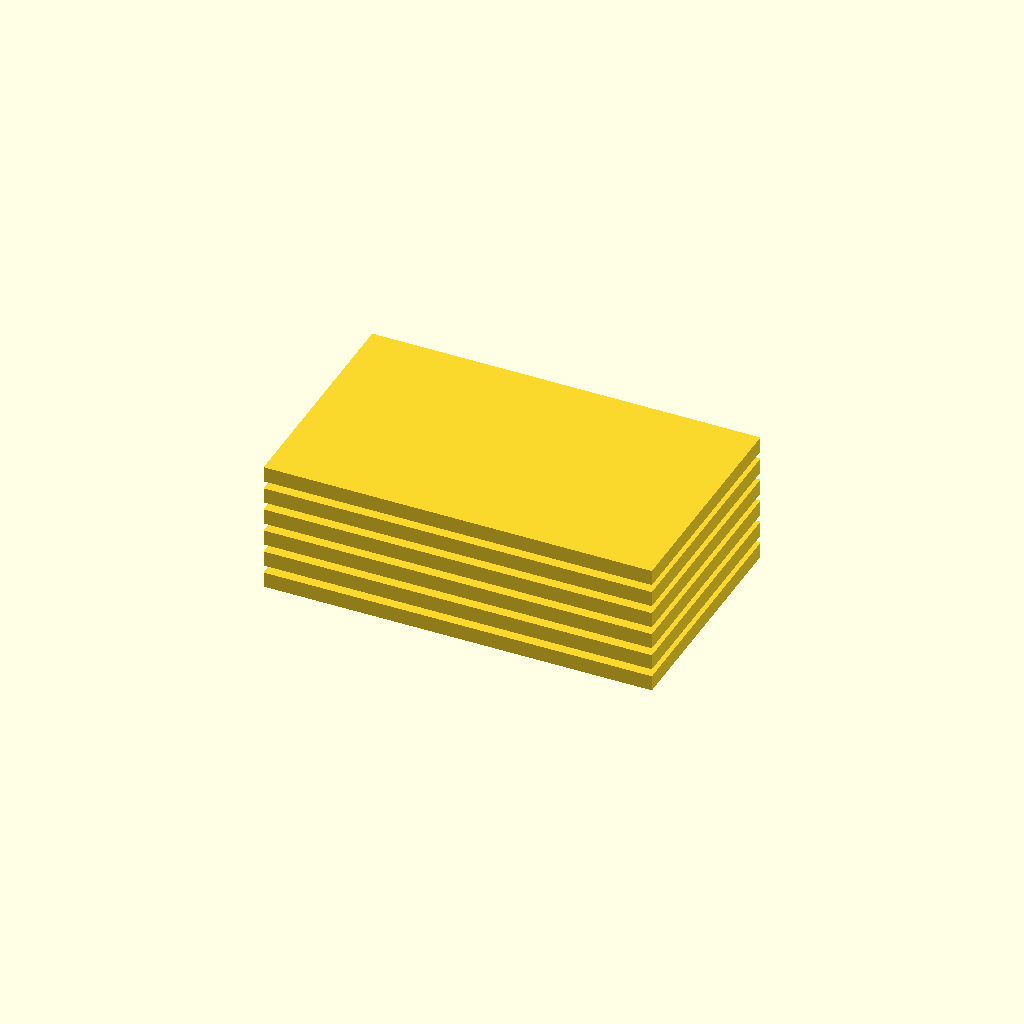
Cell 1: rendered with the file's own defaults.
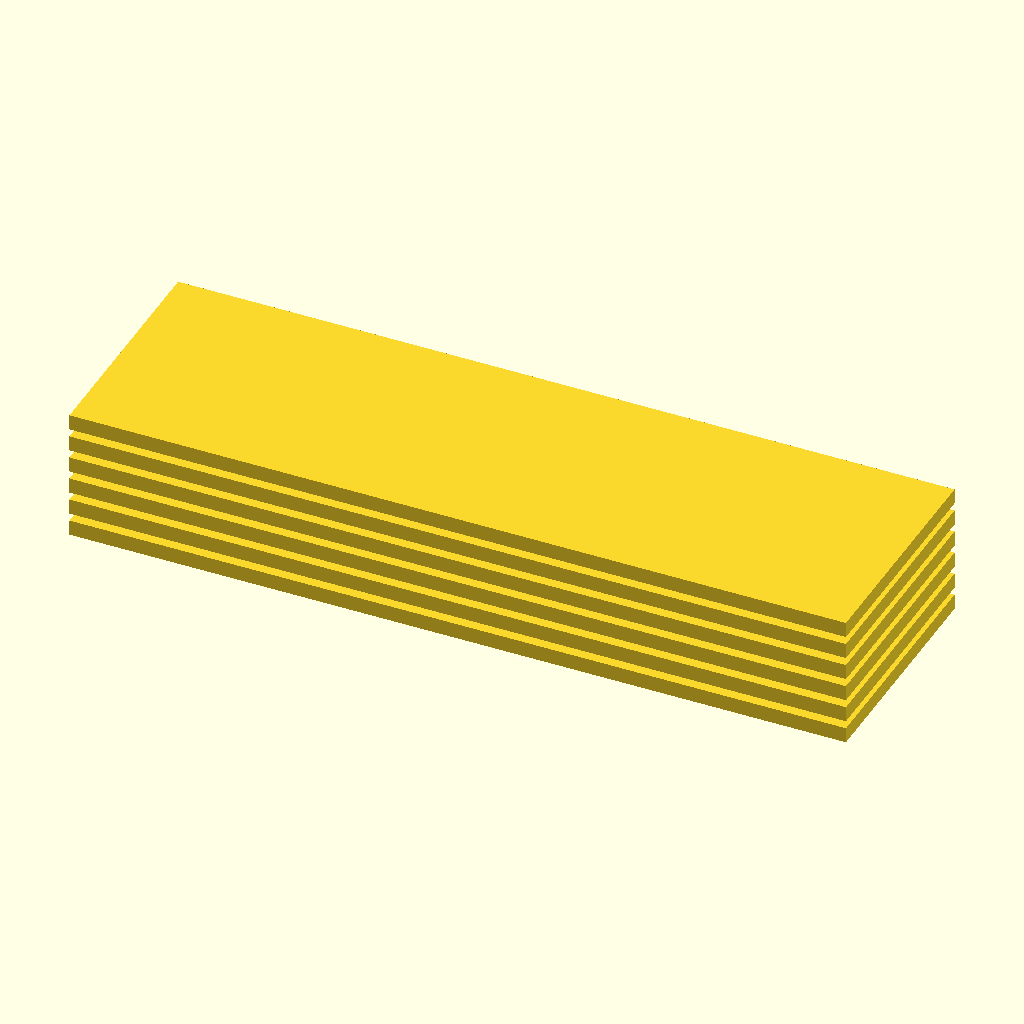
Cell 2: plate_length = 100 (everything else at default).
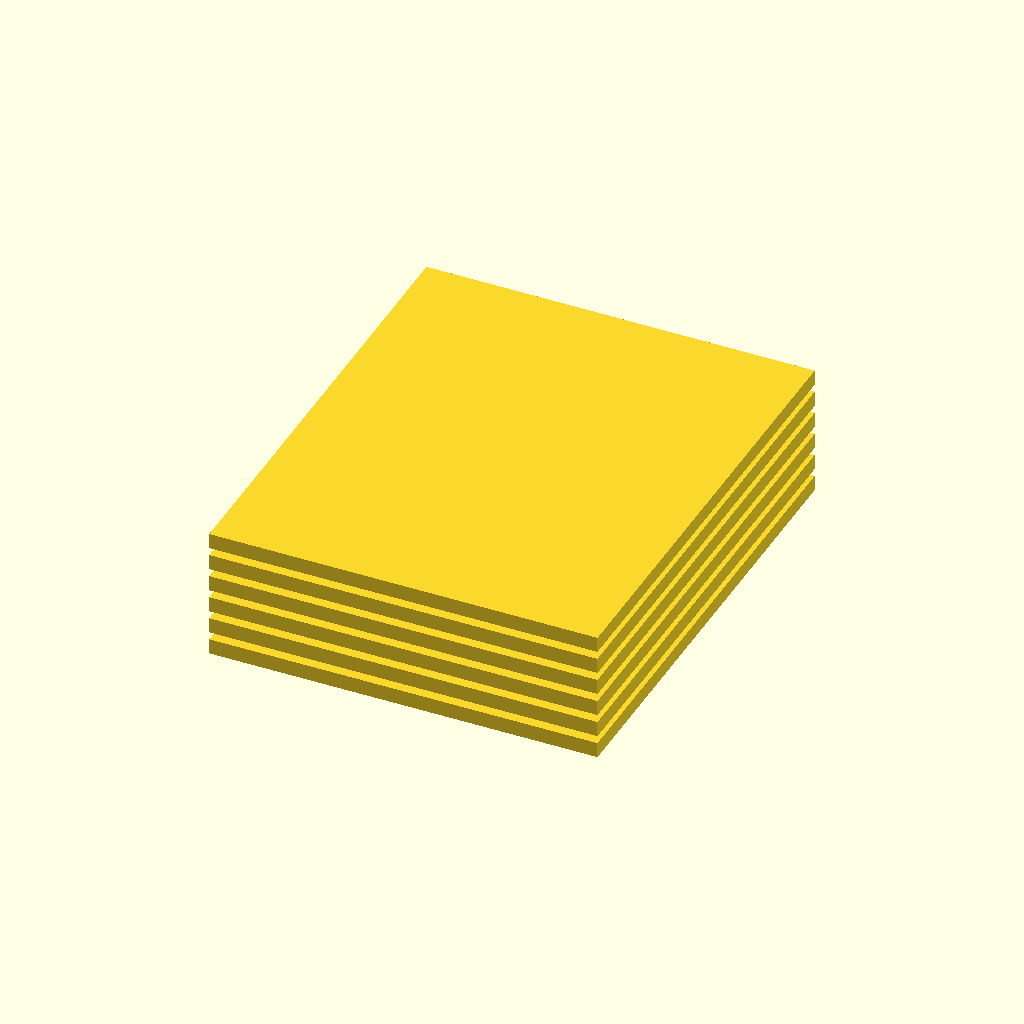
Cell 3: plate_width = 60 (everything else at default).
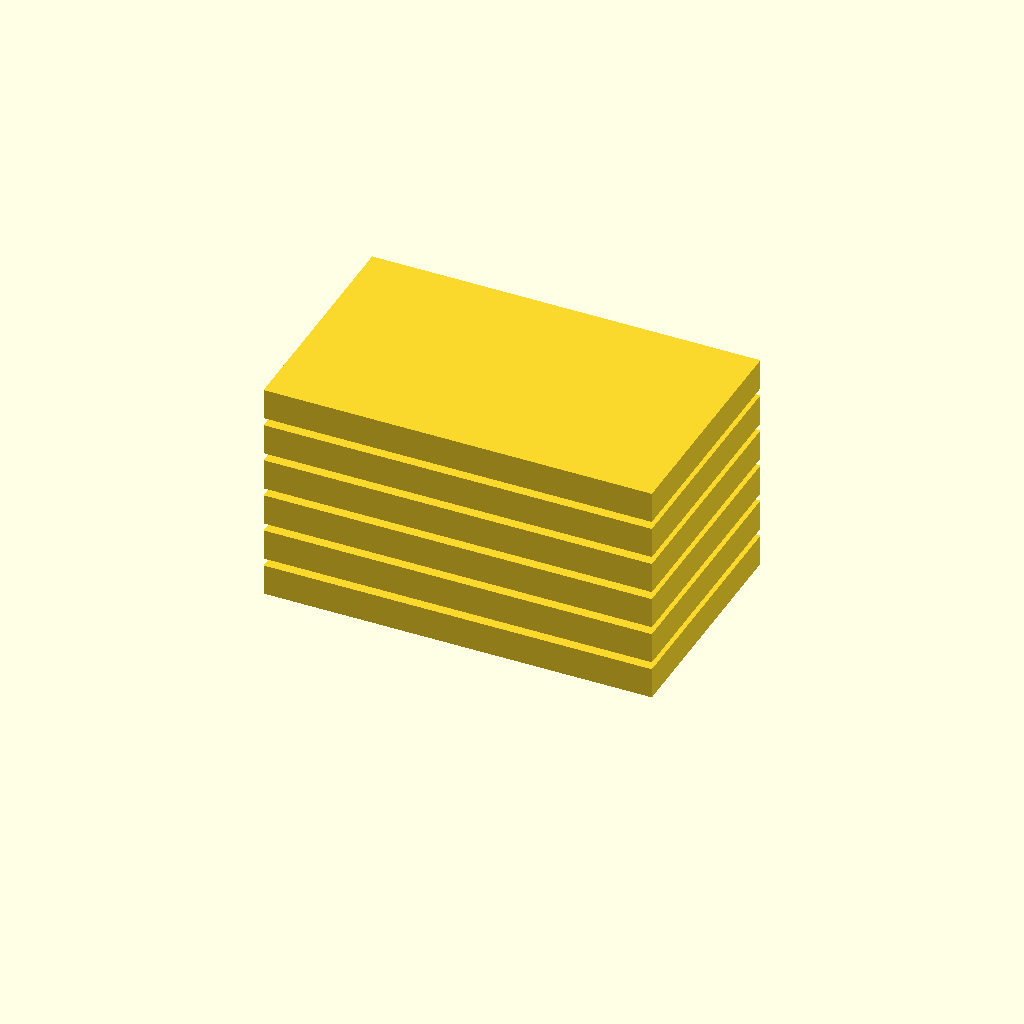
Cell 4 — plate_thickness set to 4, the other parameters unchanged.
All cells are drawn from one camera (rotation 55°, 0°, 25°, orthographic, colour scheme Cornfield), so only the parameter changes between them.
OpenSCAD source file deepcad_8037/0057/00577036/output_0/00577036.scad:

// Plate dimensions
plate_length = 50;  // Adjust as needed
plate_width = 30;   // Adjust as needed
plate_thickness = 2; // Adjust as needed

// Module to create a single plate
module plate() {
    cube([plate_length, plate_width, plate_thickness], center=true);
}

// Generate the required number of plates
for (i = [0:5]) {
    translate([0, 0, i * (plate_thickness + 1)]) // Adjust spacing if needed
    plate();
}
Parameter table extracted from the source (name, type, default, range or options):
plate_length: number, default 50
plate_width: number, default 30
plate_thickness: number, default 2
